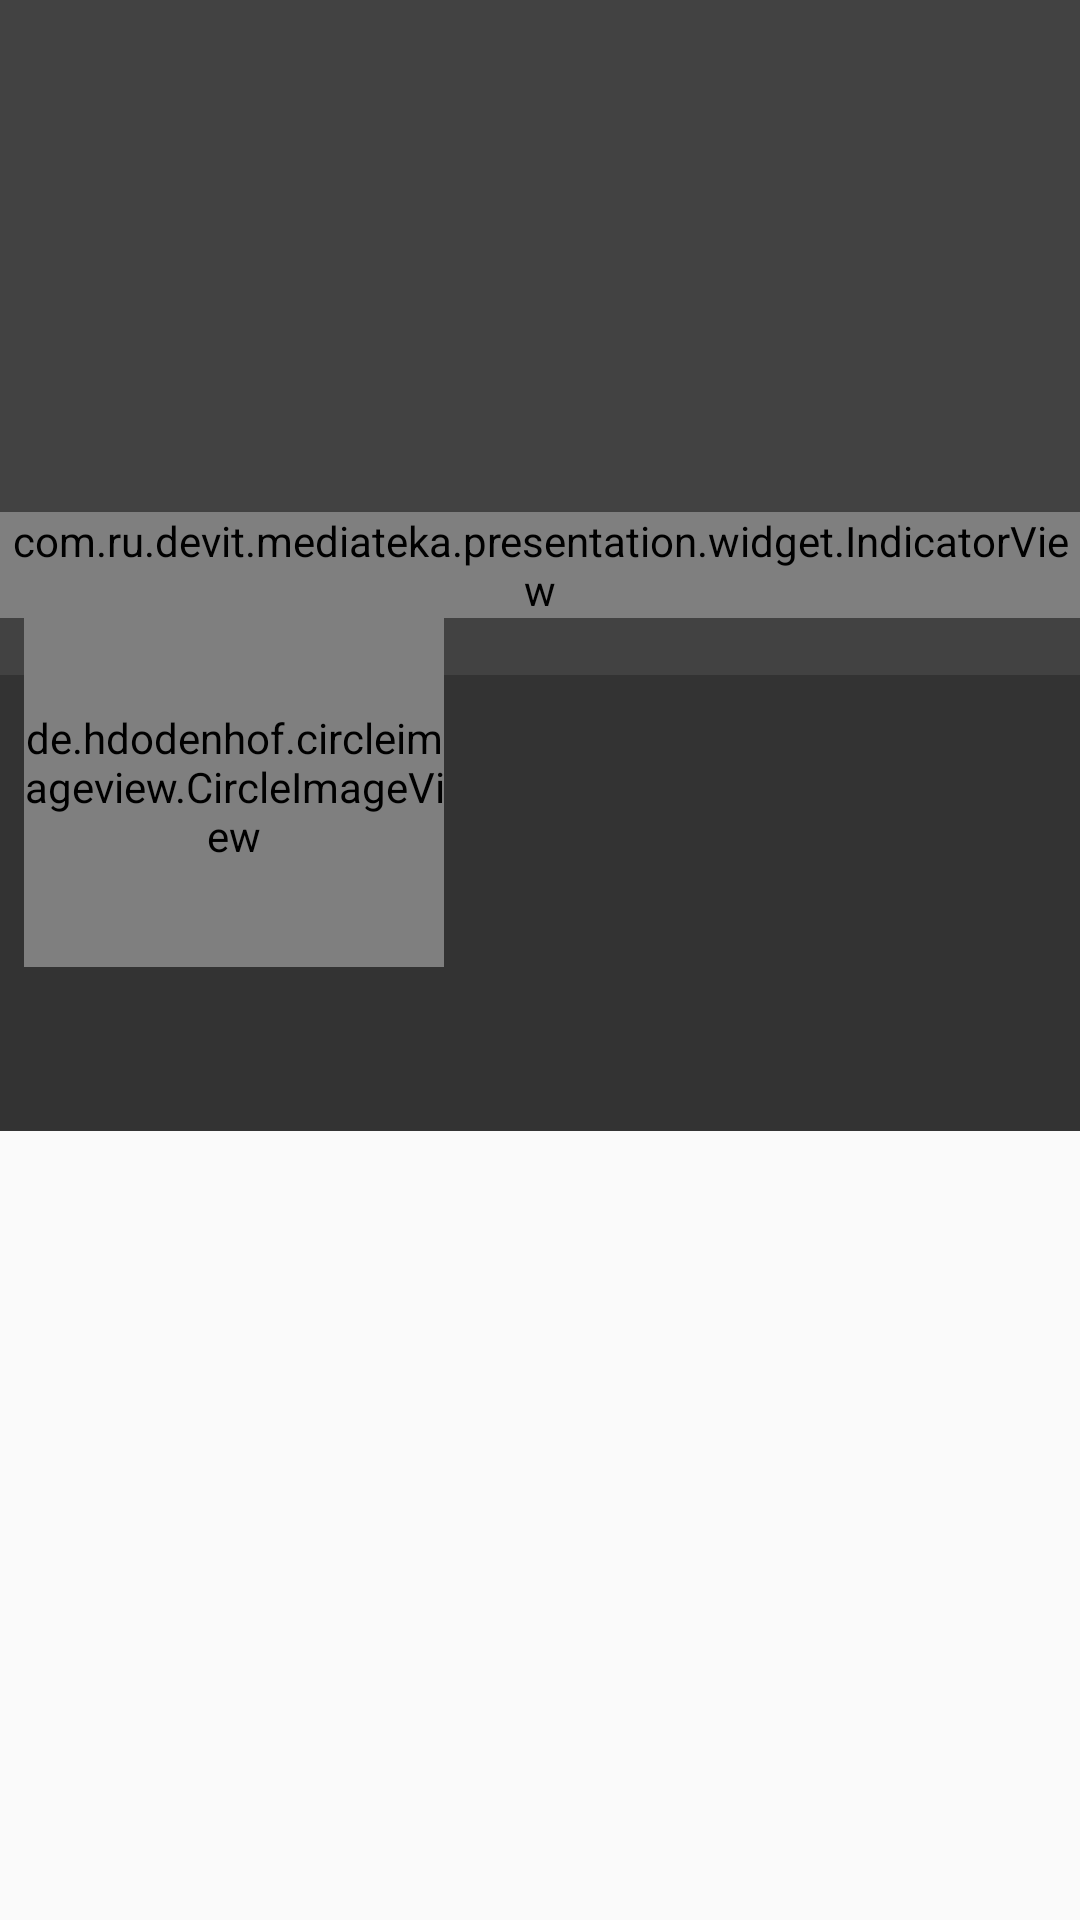

Android layout source for this screen:
<!-- AndroidManifest.xml: application theme AppTheme -->
<!-- res/layout/activity_actor_detail.xml -->
<?xml version="1.0" encoding="utf-8"?>
<android.support.design.widget.CoordinatorLayout xmlns:android="http://schemas.android.com/apk/res/android"
    xmlns:app="http://schemas.android.com/apk/res-auto"
    xmlns:tools="http://schemas.android.com/tools"
    android:layout_width="match_parent"
    android:layout_height="match_parent"
    android:fitsSystemWindows="true">

    <android.support.design.widget.AppBarLayout
        android:id="@+id/app_bar_actor"
        android:layout_width="match_parent"
        android:layout_height="wrap_content"
        android:fitsSystemWindows="true"
        android:theme="@style/ThemeOverlay.AppCompat.Dark.ActionBar">

        <android.support.design.widget.CollapsingToolbarLayout
            android:id="@+id/collapsing_toolbar"
            android:layout_width="match_parent"
            android:layout_height="wrap_content"
            app:contentScrim="?colorPrimary"
            app:layout_scrollFlags="scroll|exitUntilCollapsed"
            app:statusBarScrim="@android:color/transparent">

            <android.support.constraint.ConstraintLayout
                android:layout_width="match_parent"
                android:layout_height="wrap_content"
                android:fitsSystemWindows="true">

                <android.support.v4.view.ViewPager
                    android:id="@+id/vp_actor_detail_background"
                    android:layout_width="0dp"
                    android:layout_height="0dp"
                    android:fitsSystemWindows="true"
                    android:background="@color/colorDarkBackground"
                    app:layout_constraintDimensionRatio="w,5:8"
                    app:layout_constraintEnd_toEndOf="parent"
                    app:layout_constraintHorizontal_bias="0.5"
                    app:layout_constraintStart_toStartOf="parent"
                    app:layout_constraintTop_toTopOf="parent" />

                <com.ru.devit.mediateka.presentation.widget.IndicatorView
                    android:id="@+id/actor_indicator_view"
                    android:layout_width="wrap_content"
                    android:layout_height="wrap_content"
                    app:layout_constraintBottom_toBottomOf="@id/vp_actor_detail_background"
                    app:layout_constraintEnd_toEndOf="parent"
                    app:layout_constraintStart_toStartOf="parent"
                    app:layout_constraintTop_toTopOf="parent"
                    app:layout_constraintVertical_bias="0.90" />

                <de.hdodenhof.circleimageview.CircleImageView
                    android:id="@+id/actor_detail_avatar"
                    android:layout_width="140dp"
                    android:layout_height="120dp"
                    android:layout_gravity="start|bottom"
                    android:layout_marginStart="8dp"
                    android:layout_marginTop="8dp"
                    android:transitionName="@string/transition_actor_avatar"
                    app:layout_collapseMode="none"
                    app:layout_constraintStart_toStartOf="parent"
                    app:layout_constraintTop_toBottomOf="@+id/stub"
                    tools:targetApi="lollipop" />

                <TextView
                    android:id="@+id/actor_detail_name"
                    android:layout_width="0dp"
                    android:layout_height="80dp"
                    android:layout_marginBottom="8dp"
                    android:layout_marginEnd="8dp"
                    android:layout_marginStart="8dp"
                    android:layout_marginTop="16dp"
                    android:fontFamily="sans-serif-condensed"
                    android:textColor="@color/colorWhite"
                    android:textSize="22sp"
                    android:textStyle="bold"
                    app:layout_constraintBottom_toBottomOf="parent"
                    app:layout_constraintEnd_toEndOf="parent"
                    app:layout_constraintStart_toEndOf="@+id/actor_detail_avatar"
                    app:layout_constraintTop_toBottomOf="@+id/vp_actor_detail_background"
                    tools:text="Margot Robbie" />

                <ProgressBar
                    android:id="@+id/pb_actor"
                    style="?android:attr/progressBarStyle"
                    android:layout_width="wrap_content"
                    android:layout_height="wrap_content"
                    android:layout_marginBottom="8dp"
                    android:layout_marginEnd="8dp"
                    android:layout_marginStart="8dp"
                    android:layout_marginTop="8dp"
                    app:layout_constraintBottom_toBottomOf="parent"
                    app:layout_constraintEnd_toEndOf="parent"
                    app:layout_constraintStart_toStartOf="parent"
                    app:layout_constraintTop_toBottomOf="@+id/vp_actor_detail_background" />

                <View
                    android:id="@+id/stub"
                    android:layout_width="20dp"
                    android:layout_height="20dp"
                    android:layout_marginBottom="8dp"
                    android:layout_marginStart="8dp"
                    android:layout_marginTop="8dp"
                    android:visibility="invisible"
                    app:layout_constraintBottom_toBottomOf="@+id/vp_actor_detail_background"
                    app:layout_constraintStart_toStartOf="parent"
                    app:layout_constraintTop_toTopOf="parent"
                    app:layout_constraintVertical_bias="0.88" />

            </android.support.constraint.ConstraintLayout>

            <android.support.v7.widget.Toolbar
                android:id="@+id/toolbar"
                android:layout_width="match_parent"
                android:layout_height="?attr/actionBarSize"
                app:layout_collapseMode="pin"
                app:title=" " />

        </android.support.design.widget.CollapsingToolbarLayout>

        <android.support.design.widget.TabLayout
            android:id="@+id/tab_layout"
            android:layout_width="match_parent"
            android:layout_height="wrap_content"
            android:background="@color/colorGray"
            app:layout_anchor="@id/app_bar_actor"
            app:layout_anchorGravity="bottom"
            app:tabGravity="fill"
            app:tabMaxWidth="0dp"
            app:tabMode="fixed"/>

    </android.support.design.widget.AppBarLayout>

    <android.support.v4.view.ViewPager
        android:id="@+id/view_pager"
        android:layout_width="match_parent"
        android:layout_height="match_parent"
        app:layout_behavior="@string/appbar_scrolling_view_behavior" />
</android.support.design.widget.CoordinatorLayout>
<!-- resources referenced by this layout -->
<resources>
  <color name="colorDarkBackground">#FF424242</color>
  <color name="colorGray">#333333</color>
  <color name="colorWhite">#FFFFFF</color>
  <string name="transition_actor_avatar" translatable="false">transition_actor_avatar</string>
  <style name="AppTheme" parent="MyMaterialTheme.Base">
  
      </style>
  <style name="MyMaterialTheme.Base" parent="Theme.AppCompat.Light.DarkActionBar">
          <item name="windowNoTitle">true</item>
          <item name="windowActionBar">false</item>
          <item name="colorPrimary">@color/colorPrimary</item>
          <item name="colorPrimaryDark">@color/colorPrimaryDark</item>
          <item name="colorAccent">@color/colorAccent</item>
      </style>
  <color name="colorPrimary">#333333</color>
  <color name="colorPrimaryDark">#1F1F1F</color>
  <color name="colorAccent">#1e88e5</color>
</resources>
